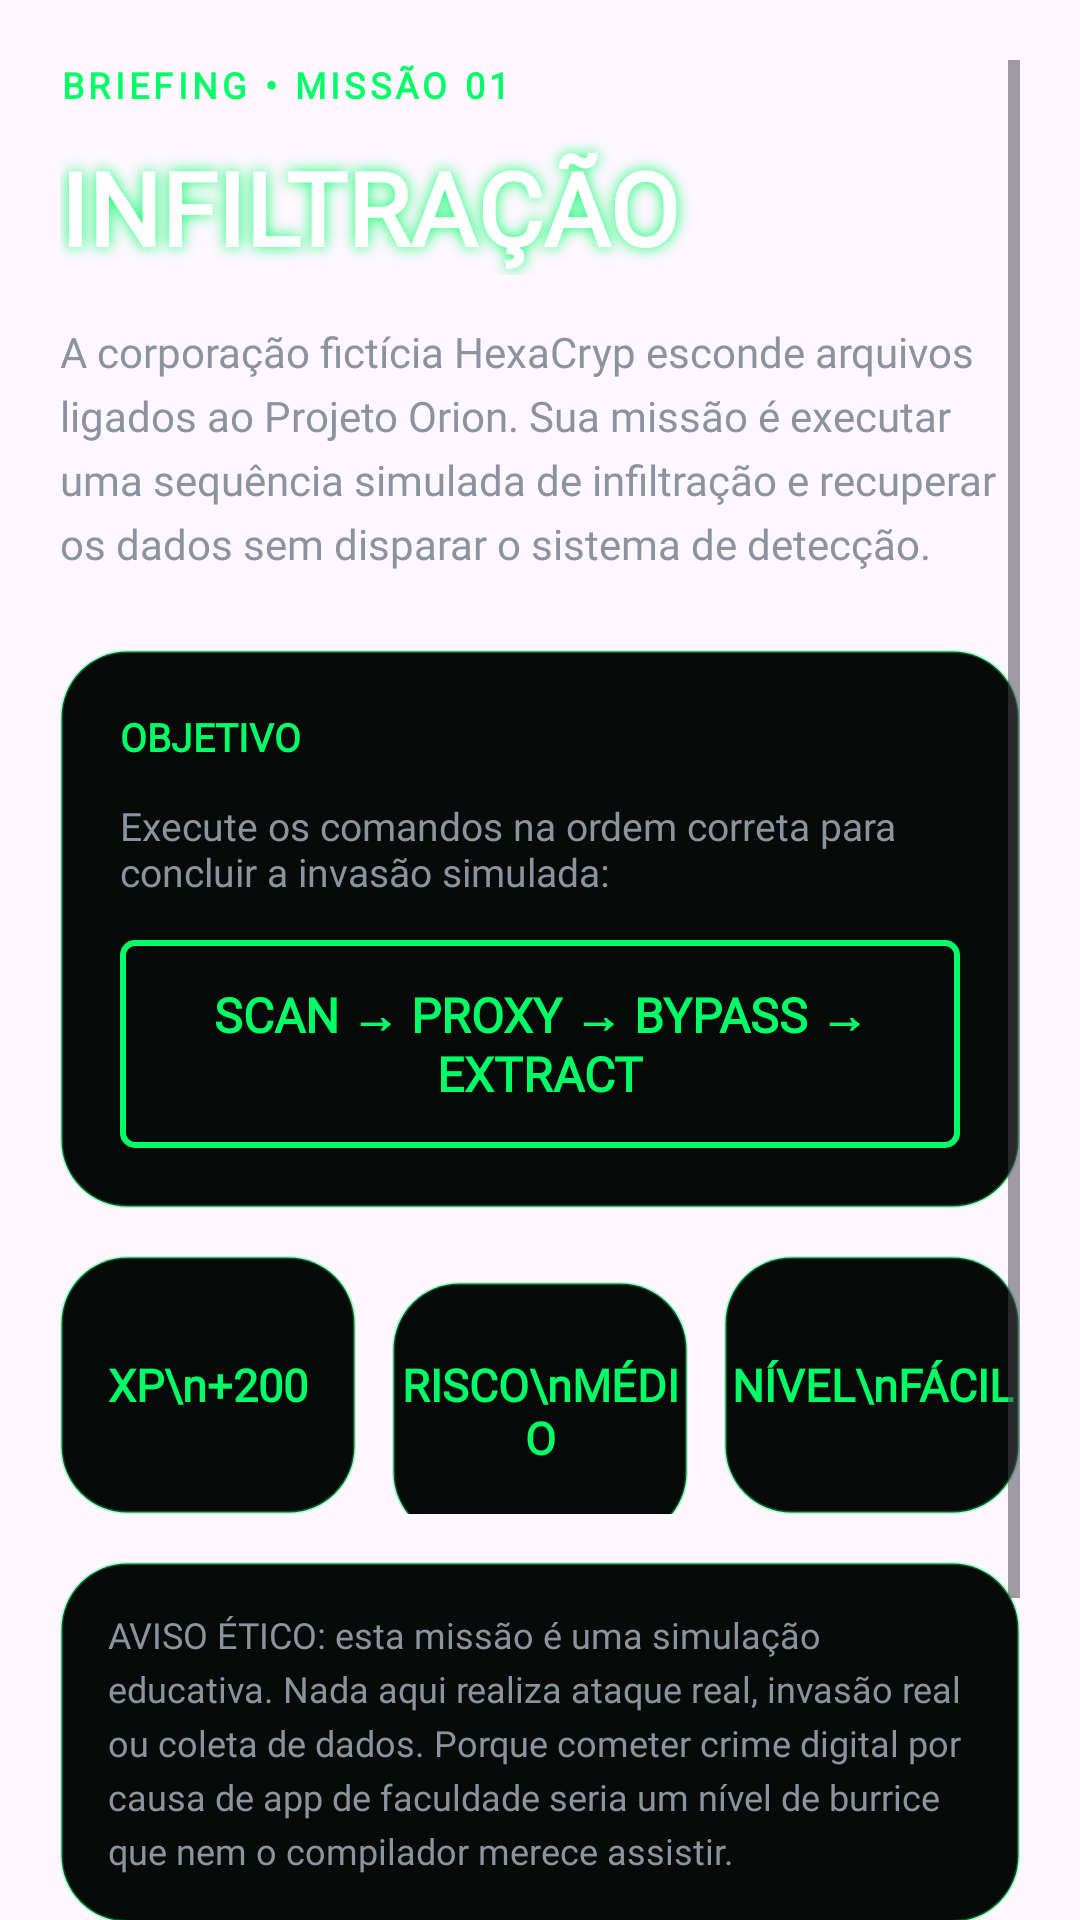

This screen was rendered from an Android layout file. Write that file and the resources it references.
<!-- AndroidManifest.xml: application theme Theme.DarknetProtocol -->
<!-- res/layout/activity_mission1_briefing.xml -->
<?xml version="1.0" encoding="utf-8"?>
<ScrollView
    xmlns:android="http://schemas.android.com/apk/res/android"
    android:layout_width="match_parent"
    android:layout_height="match_parent"
    android:background="@drawable/bg_briefing"
    android:clipToPadding="false"
    android:padding="20dp">

    <LinearLayout
        android:layout_width="match_parent"
        android:layout_height="wrap_content"
        android:orientation="vertical"
        android:paddingBottom="24dp">

        <TextView
            android:layout_width="match_parent"
            android:layout_height="wrap_content"
            android:text="BRIEFING • MISSÃO 01"
            android:textColor="@color/cyber_green"
            android:textSize="12sp"
            android:textStyle="bold"
            android:fontFamily="@font/jetbrains_regular"
            android:letterSpacing="0.12"/>

        <TextView
            android:layout_width="match_parent"
            android:layout_height="wrap_content"
            android:text="INFILTRAÇÃO"
            android:textColor="@color/white"
            android:textSize="34sp"
            android:textStyle="bold"
            android:fontFamily="@font/orbitron_bold"
            android:layout_marginTop="10dp"
            android:shadowColor="@color/cyber_green"
            android:shadowRadius="12"/>

        <TextView
            android:layout_width="match_parent"
            android:layout_height="wrap_content"
            android:text="A corporação fictícia HexaCryp esconde arquivos ligados ao Projeto Orion. Sua missão é executar uma sequência simulada de infiltração e recuperar os dados sem disparar o sistema de detecção."
            android:textColor="@color/cyber_text_secondary"
            android:textSize="14sp"
            android:fontFamily="@font/jetbrains_regular"
            android:layout_marginTop="16dp"
            android:lineSpacingExtra="5dp"/>

        <LinearLayout
            android:layout_width="match_parent"
            android:layout_height="wrap_content"
            android:orientation="vertical"
            android:background="@drawable/bg_mission_card_dark"
            android:padding="20dp"
            android:layout_marginTop="26dp">

            <TextView
                android:layout_width="wrap_content"
                android:layout_height="wrap_content"
                android:text="OBJETIVO"
                android:textColor="@color/cyber_green"
                android:textSize="13sp"
                android:textStyle="bold"
                android:fontFamily="@font/orbitron_bold"/>

            <TextView
                android:layout_width="match_parent"
                android:layout_height="wrap_content"
                android:text="Execute os comandos na ordem correta para concluir a invasão simulada:"
                android:textColor="@color/cyber_text_secondary"
                android:textSize="13sp"
                android:fontFamily="@font/jetbrains_regular"
                android:layout_marginTop="12dp"/>

            <TextView
                android:layout_width="match_parent"
                android:layout_height="wrap_content"
                android:text="SCAN → PROXY → BYPASS → EXTRACT"
                android:textColor="@color/cyber_green"
                android:textSize="16sp"
                android:textStyle="bold"
                android:fontFamily="@font/jetbrains_regular"
                android:gravity="center"
                android:background="@drawable/bg_cyber_button"
                android:padding="14dp"
                android:layout_marginTop="14dp"/>

        </LinearLayout>

        <LinearLayout
            android:layout_width="match_parent"
            android:layout_height="wrap_content"
            android:orientation="horizontal"
            android:layout_marginTop="16dp">

            <TextView
                android:layout_width="0dp"
                android:layout_height="86dp"
                android:layout_weight="1"
                android:text="XP\n+200"
                android:textColor="@color/cyber_green"
                android:textSize="15sp"
                android:textStyle="bold"
                android:fontFamily="@font/orbitron_bold"
                android:gravity="center"
                android:background="@drawable/bg_mission_card_dark"/>

            <Space
                android:layout_width="12dp"
                android:layout_height="match_parent"/>

            <TextView
                android:layout_width="0dp"
                android:layout_height="86dp"
                android:layout_weight="1"
                android:text="RISCO\nMÉDIO"
                android:textColor="@color/cyber_green"
                android:textSize="15sp"
                android:textStyle="bold"
                android:fontFamily="@font/orbitron_bold"
                android:gravity="center"
                android:background="@drawable/bg_mission_card_dark"/>

            <Space
                android:layout_width="12dp"
                android:layout_height="match_parent"/>

            <TextView
                android:layout_width="0dp"
                android:layout_height="86dp"
                android:layout_weight="1"
                android:text="NÍVEL\nFÁCIL"
                android:textColor="@color/cyber_green"
                android:textSize="15sp"
                android:textStyle="bold"
                android:fontFamily="@font/orbitron_bold"
                android:gravity="center"
                android:background="@drawable/bg_mission_card_dark"/>

        </LinearLayout>

        <TextView
            android:layout_width="match_parent"
            android:layout_height="wrap_content"
            android:text="AVISO ÉTICO: esta missão é uma simulação educativa. Nada aqui realiza ataque real, invasão real ou coleta de dados. Porque cometer crime digital por causa de app de faculdade seria um nível de burrice que nem o compilador merece assistir."
            android:textColor="@color/cyber_text_secondary"
            android:textSize="12sp"
            android:fontFamily="@font/jetbrains_regular"
            android:background="@drawable/bg_mission_card_dark"
            android:padding="16dp"
            android:layout_marginTop="16dp"
            android:lineSpacingExtra="4dp"/>

        <androidx.appcompat.widget.AppCompatButton
            android:id="@+id/btnStartMission1"
            android:layout_width="match_parent"
            android:layout_height="56dp"
            android:layout_marginTop="28dp"
            android:text="INICIAR MISSÃO"
            android:textColor="@color/cyber_bg_dark"
            android:textStyle="bold"
            android:textSize="14sp"
            android:fontFamily="@font/jetbrains_regular"
            android:backgroundTint="@color/cyber_green"
            android:minHeight="0dp"
            android:minWidth="0dp"/>

    </LinearLayout>

</ScrollView>
<!-- resources referenced by this layout -->
<resources>
  <color name="cyber_bg_dark">#0A0E14</color>
  <color name="cyber_green">#00FF66</color>
  <color name="cyber_text_secondary">#8B949E</color>
  <color name="white">#FFFFFF</color>
  <!-- drawable bg_briefing (drawable) -->
  <?xml version="1.0" encoding="utf-8"?>
  <layer-list xmlns:android="http://schemas.android.com/apk/res/android">
  
      <item android:drawable="@drawable/briefing_bg"/>
  
      <item>
          <shape>
              <solid android:color="#AA000000"/>
          </shape>
      </item>
  
  </layer-list>
  <!-- drawable bg_cyber_button (drawable) -->
  <?xml version="1.0" encoding="utf-8"?>
  <shape xmlns:tools="http://schemas.android.com/tools"
      xmlns:android="http://schemas.android.com/apk/shapes"
      tools:ignore="NamespaceTypo">
      <solid android:color="@android:color/transparent" />
  
      <stroke
          android:width="2dp"
          android:color="@color/cyber_green" />
  
      <corners android:radius="4dp" />
  </shape>
  <!-- drawable bg_mission_card_dark (drawable) -->
  <?xml version="1.0" encoding="utf-8"?>
  <shape xmlns:android="http://schemas.android.com/apk/res/android">
      <solid android:color="#070A09"/>
      <stroke
          android:width="1dp"
          android:color="#5500FF66"/>
      <corners android:radius="22dp"/>
  </shape>
  <style name="Theme.DarknetProtocol" parent="Theme.Material3.DayNight.NoActionBar">
  
          <item name="colorPrimary">@color/cyber_green</item>
  
          <item name="colorPrimaryVariant">
              @color/cyber_green
          </item>
  
          <item name="colorSecondary">
              @color/cyber_green
          </item>
  
          <item name="android:statusBarColor">
              @android:color/transparent
          </item>
  
      </style>
</resources>
